Image classification data set "images" (kratiknayak/object_detection_demo on GitHub). Class labels (4): combined, frozen food shelves, ice cream shelves, shelves.

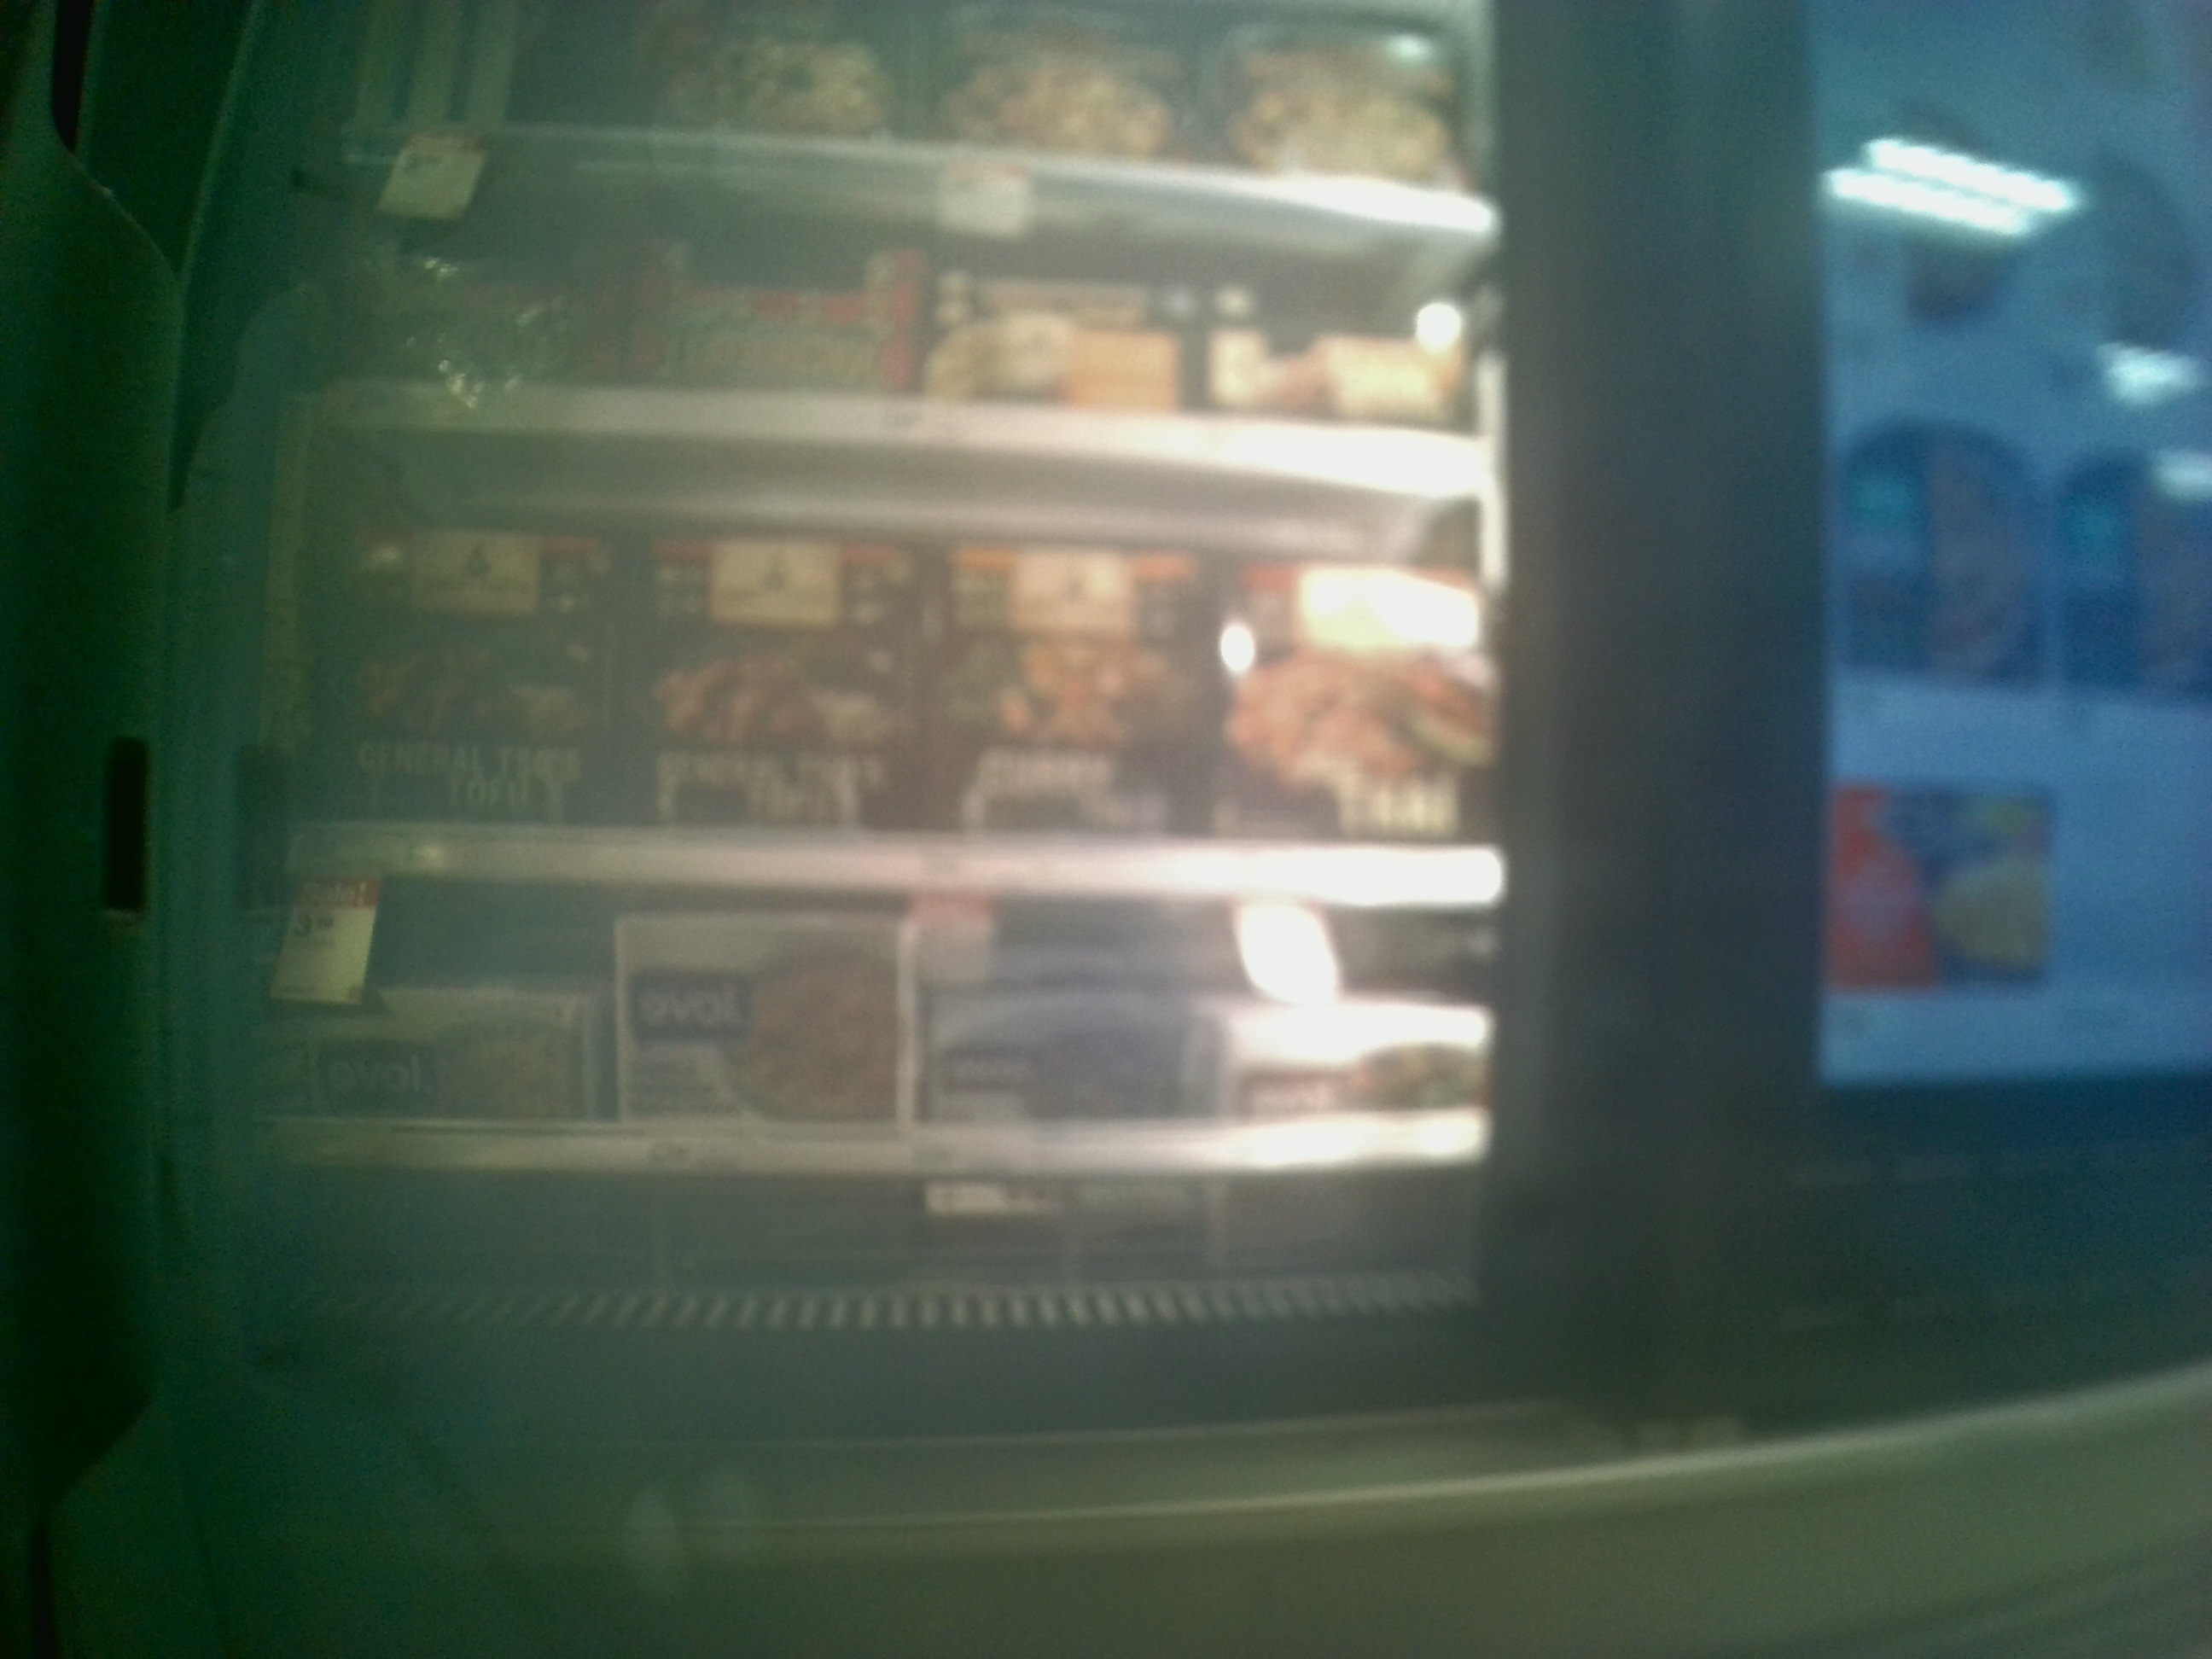
Label: frozen food shelves

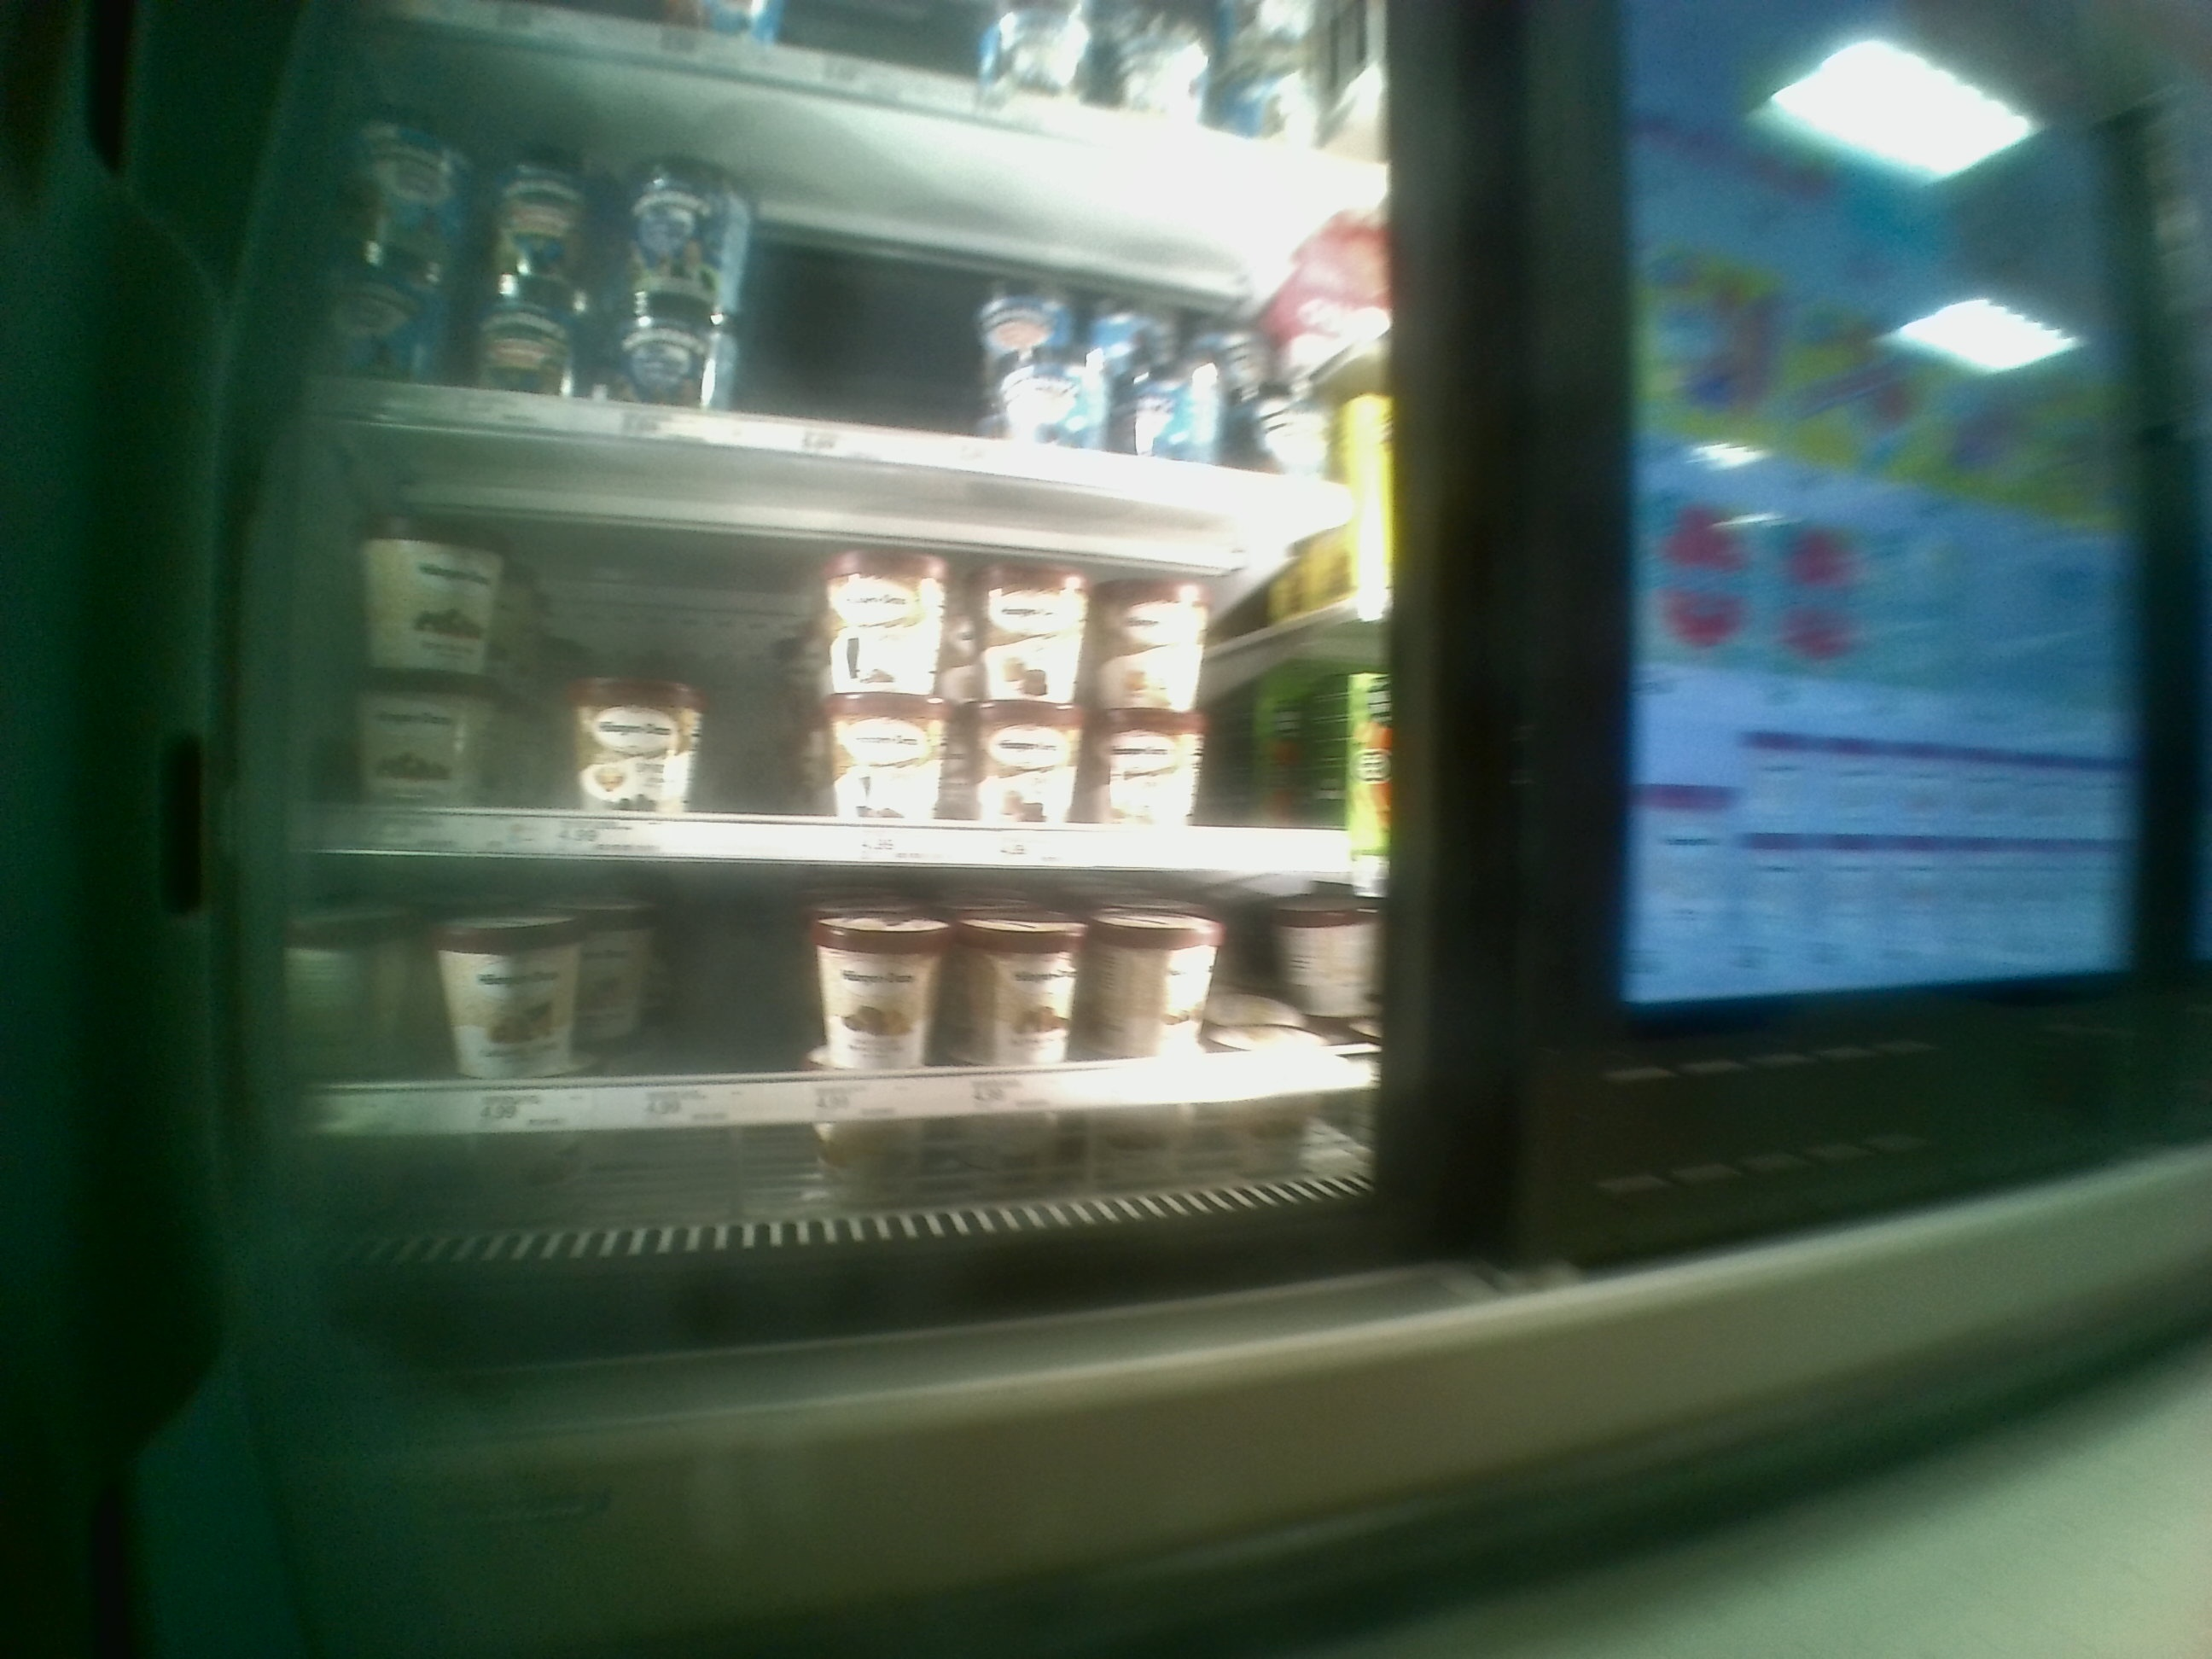
Label: shelves

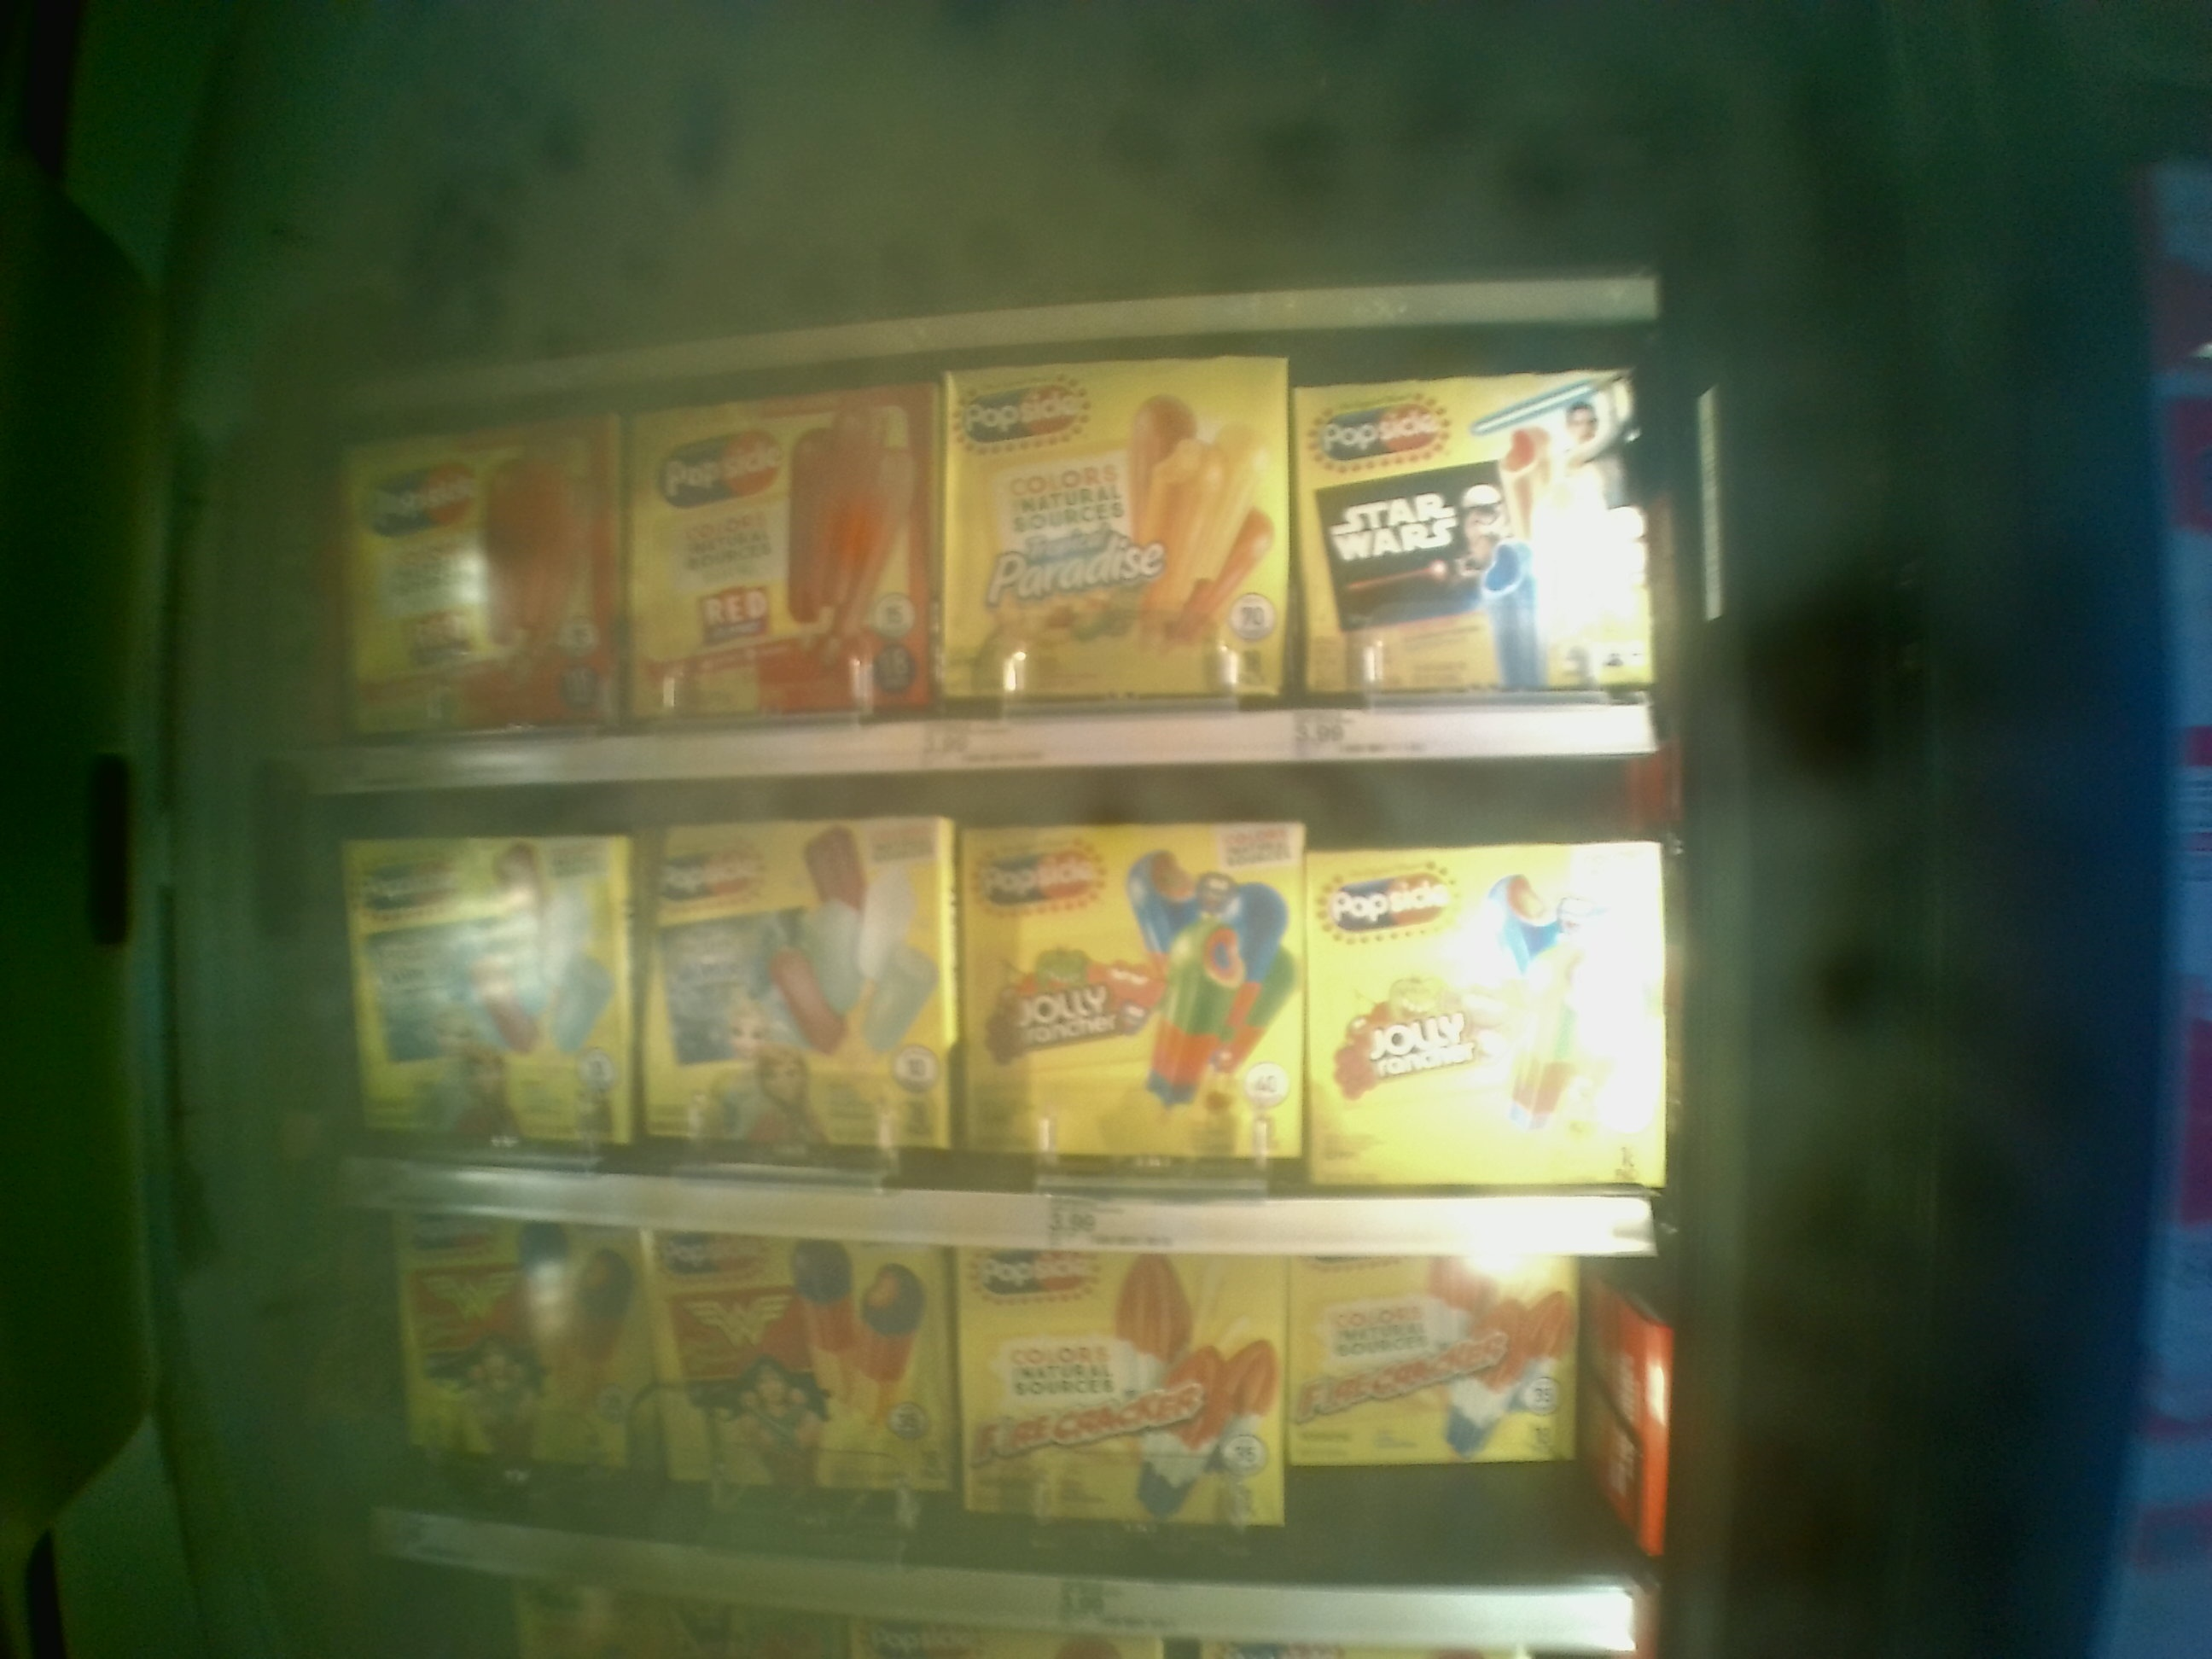
Label: combined

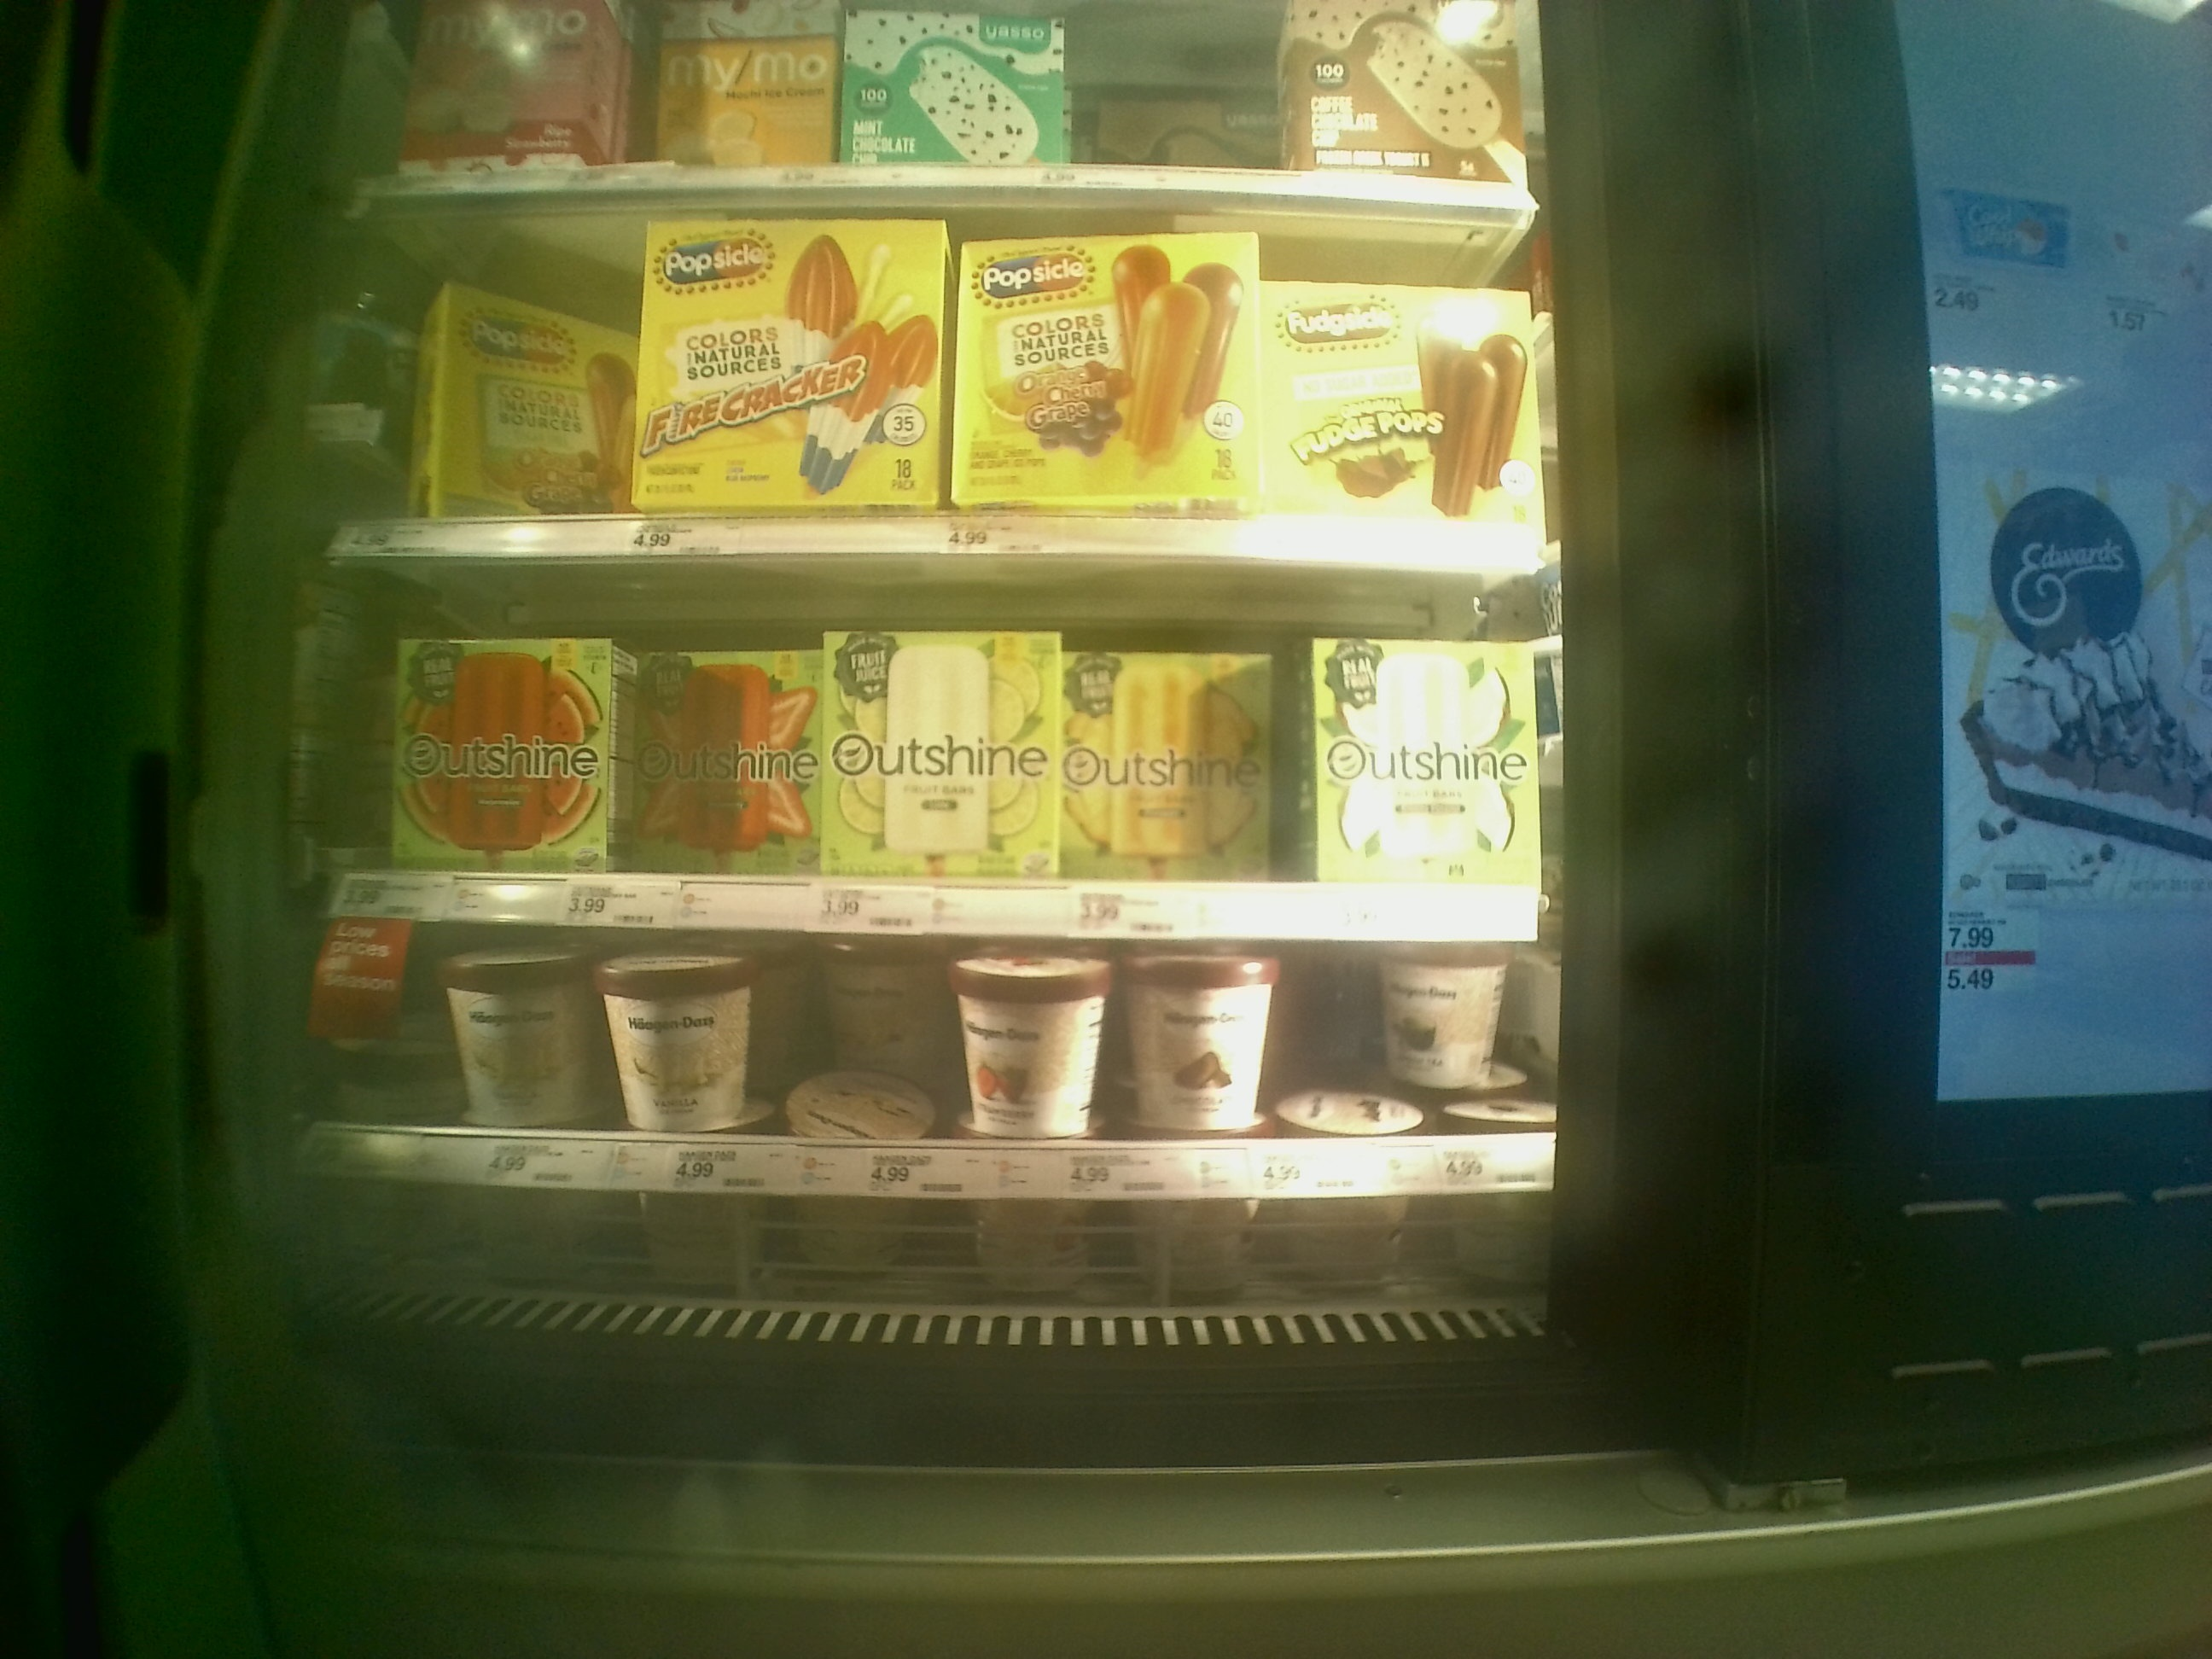
Label: ice cream shelves

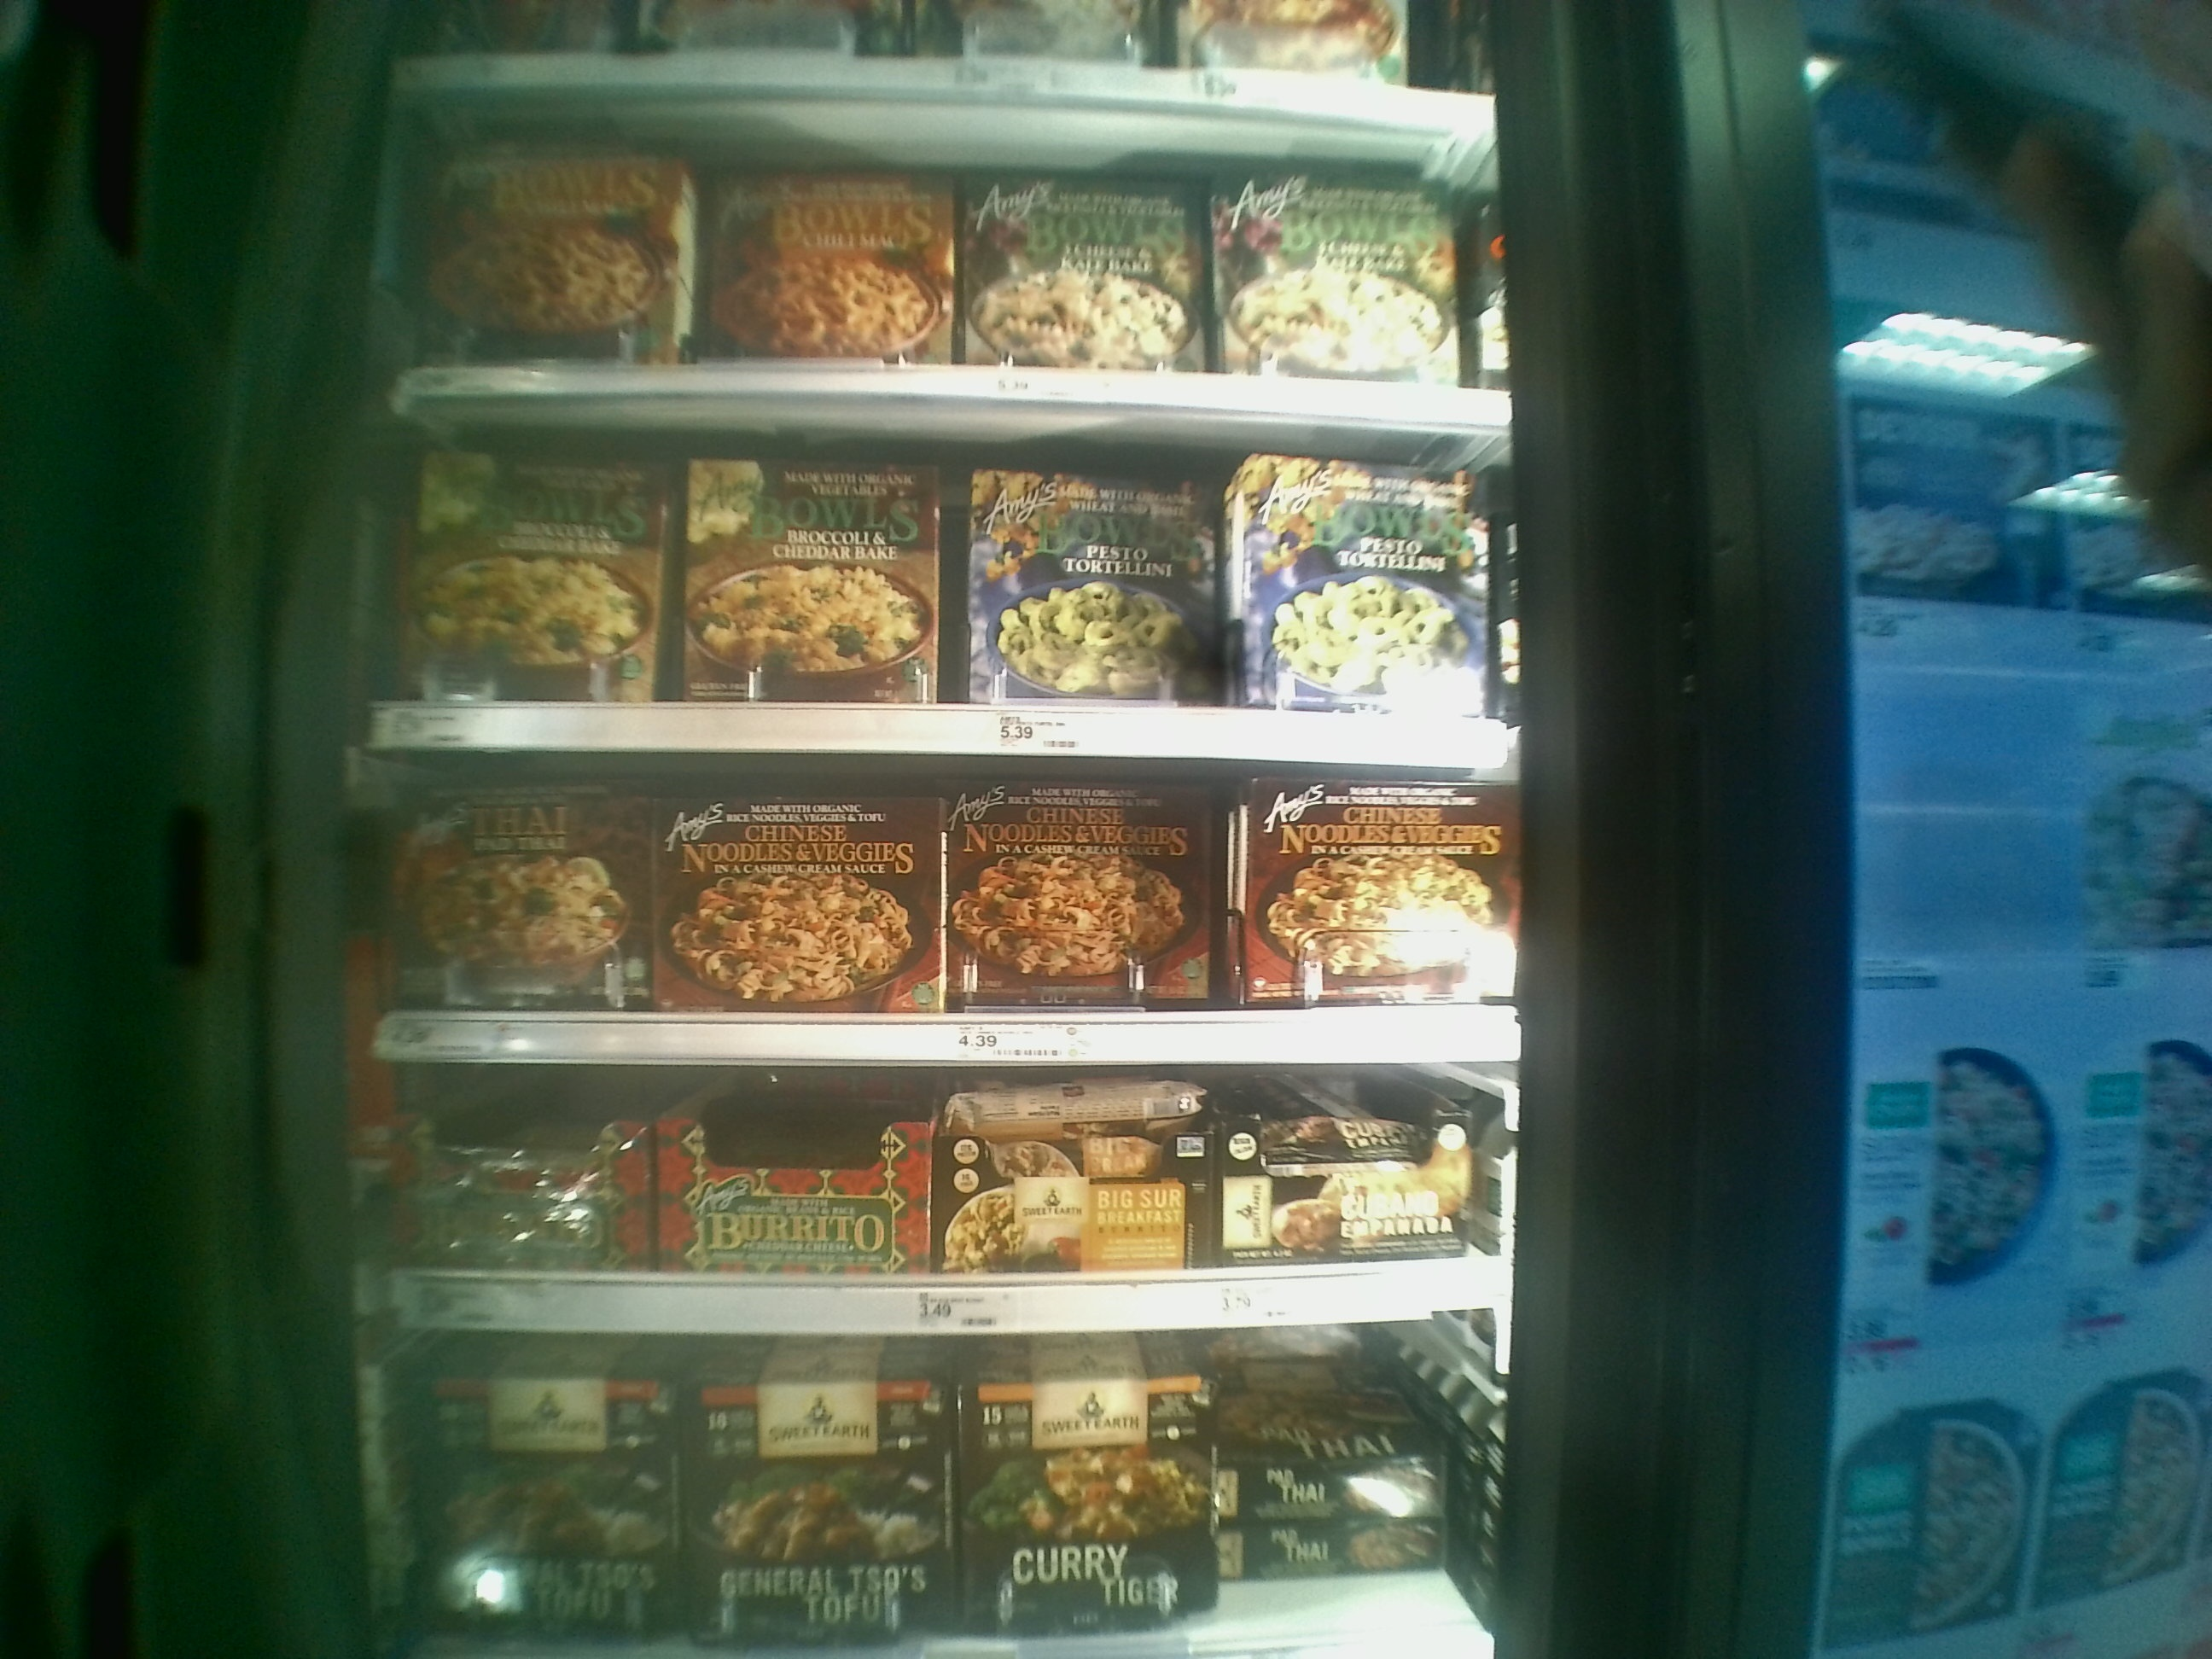
Label: frozen food shelves

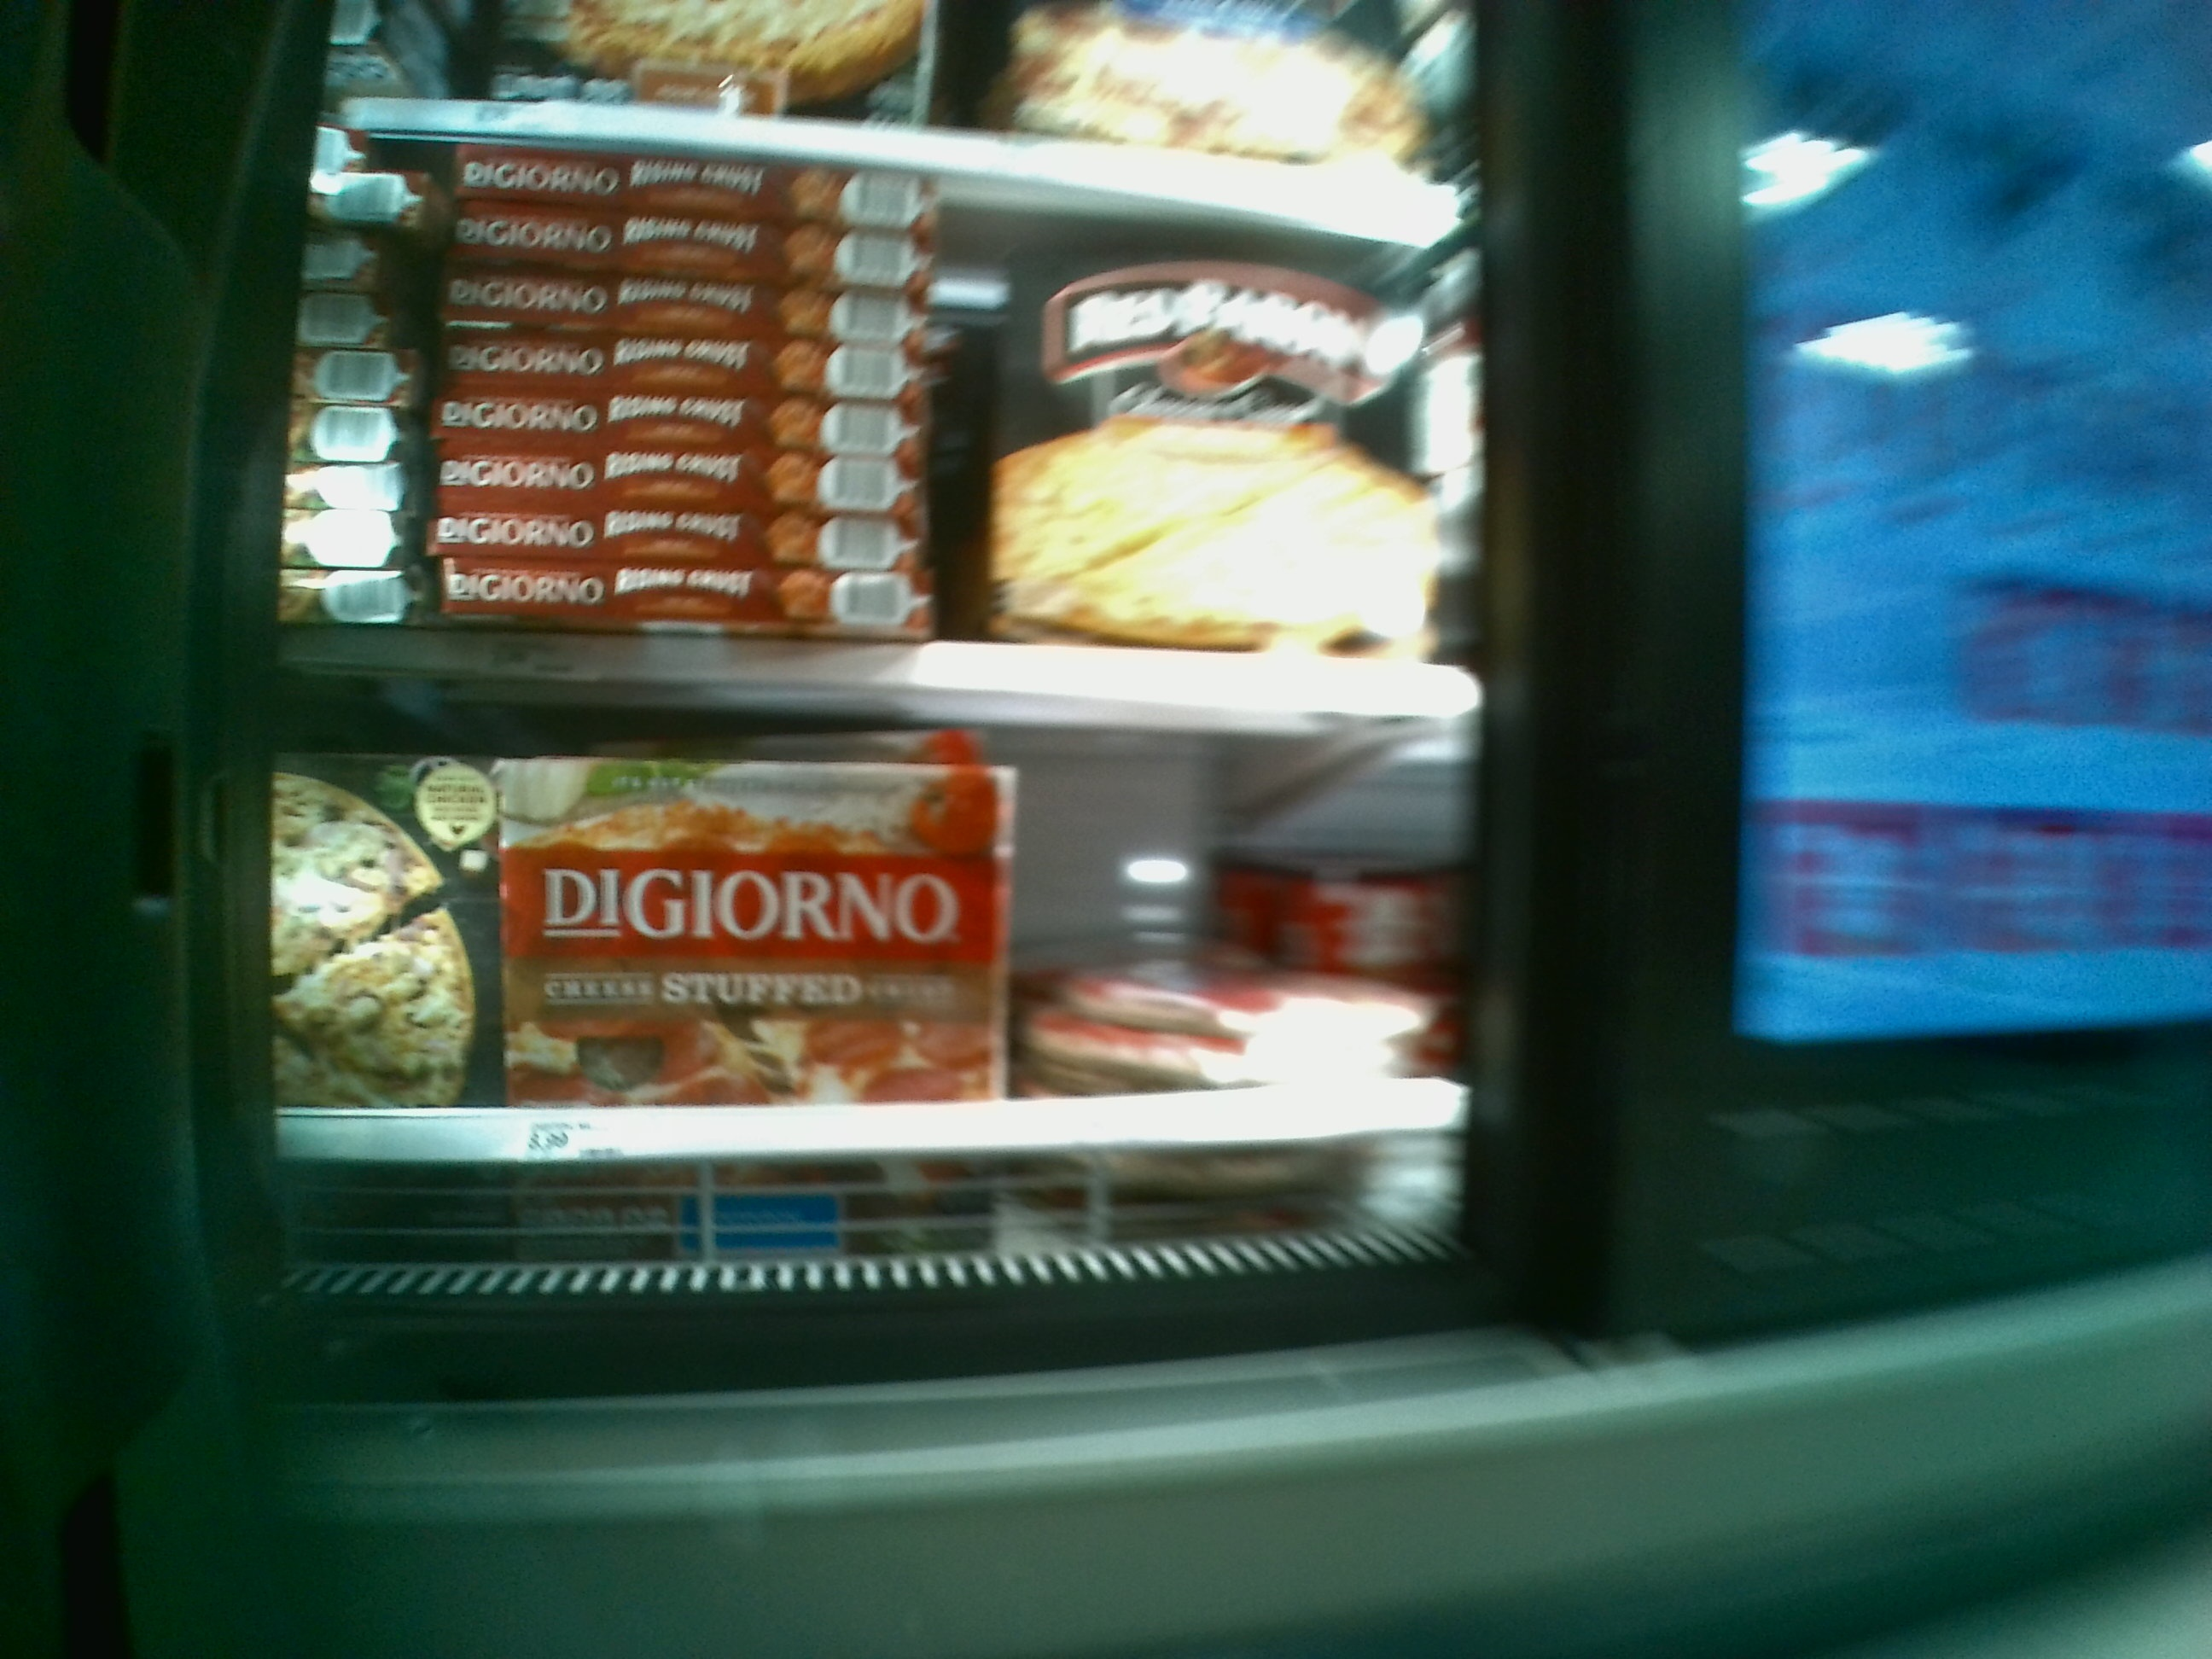
Label: shelves
